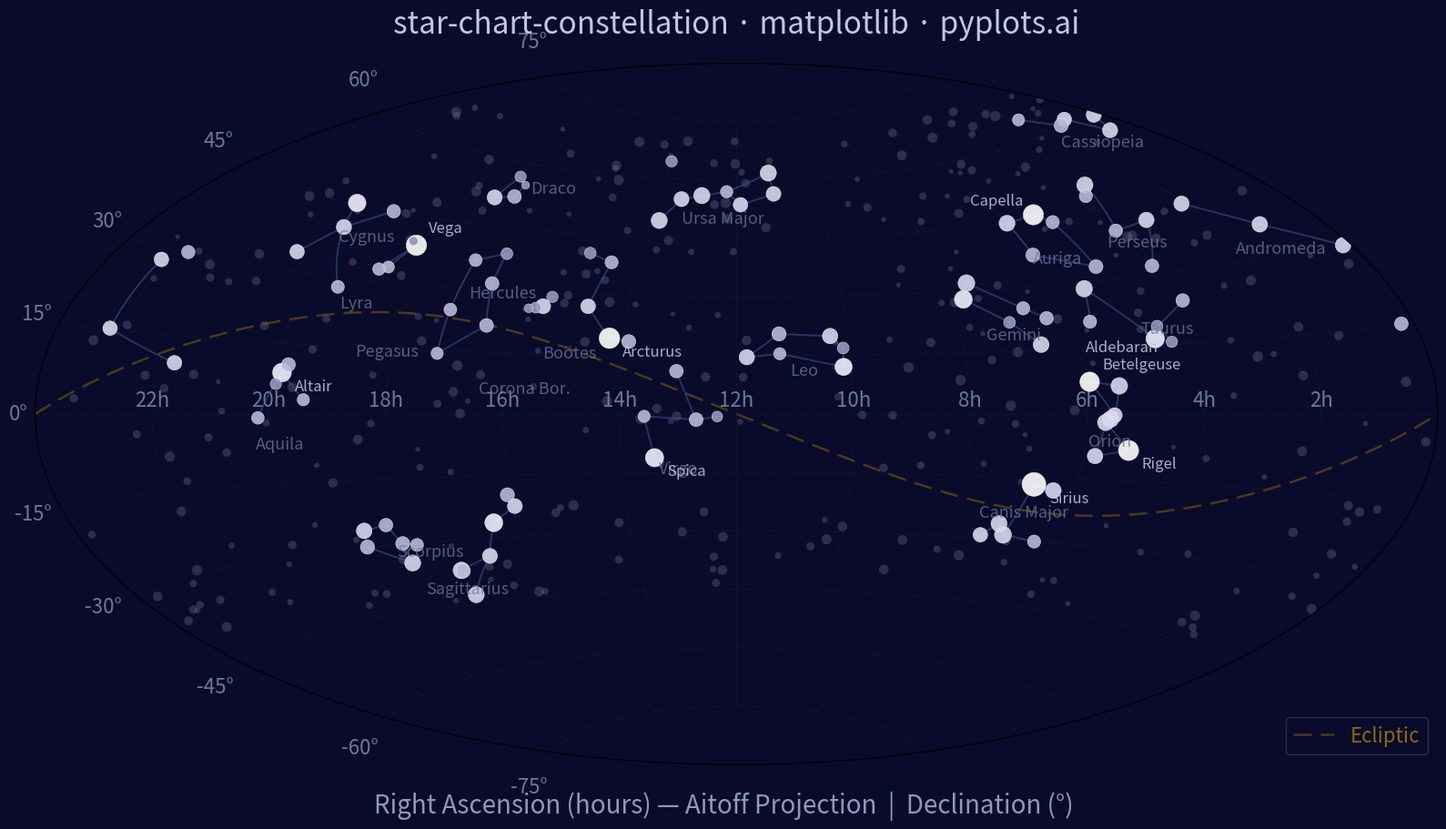

Write the Python code that produced this figure.
"""pyplots.ai
star-chart-constellation: Star Chart with Constellations
Library: matplotlib 3.10.8 | Python 3.14.3
Quality: 78/100 | Created: 2026-03-18
"""

import matplotlib.pyplot as plt
import numpy as np


np.random.seed(42)

# Star catalog: name -> (RA hours, Dec degrees, magnitude, constellation abbrev)
stars = {
    # Orion
    "Betelgeuse": (5.92, 7.41, 0.42, "Ori"),
    "Rigel": (5.24, -8.20, 0.13, "Ori"),
    "Bellatrix": (5.42, 6.35, 1.64, "Ori"),
    "Mintaka": (5.53, -0.30, 2.23, "Ori"),
    "Alnilam": (5.60, -1.20, 1.69, "Ori"),
    "Alnitak": (5.68, -1.94, 1.77, "Ori"),
    "Saiph": (5.80, -9.67, 2.09, "Ori"),
    # Ursa Major
    "Dubhe": (11.06, 61.75, 1.79, "UMa"),
    "Merak": (11.03, 56.38, 2.37, "UMa"),
    "Phecda": (11.90, 53.69, 2.44, "UMa"),
    "Megrez": (12.26, 57.03, 3.31, "UMa"),
    "Alioth": (12.90, 55.96, 1.77, "UMa"),
    "Mizar": (13.40, 54.93, 2.27, "UMa"),
    "Alkaid": (13.79, 49.31, 1.86, "UMa"),
    # Cassiopeia
    "Schedar": (0.68, 56.54, 2.23, "Cas"),
    "Caph": (0.15, 59.15, 2.27, "Cas"),
    "Gamma Cas": (0.95, 60.72, 2.47, "Cas"),
    "Ruchbah": (1.36, 60.24, 2.68, "Cas"),
    "Segin": (1.91, 63.67, 3.37, "Cas"),
    # Leo
    "Regulus": (10.14, 11.97, 1.35, "Leo"),
    "Denebola": (11.82, 14.57, 2.13, "Leo"),
    "Algieba": (10.33, 19.84, 2.08, "Leo"),
    "Zosma": (11.24, 20.52, 2.56, "Leo"),
    "Chertan": (11.24, 15.43, 3.33, "Leo"),
    "Eta Leo": (10.12, 16.76, 3.52, "Leo"),
    # Scorpius
    "Antares": (16.49, -26.43, 1.09, "Sco"),
    "Shaula": (17.56, -37.10, 1.63, "Sco"),
    "Sargas": (17.62, -42.99, 1.87, "Sco"),
    "Dschubba": (16.01, -22.62, 2.32, "Sco"),
    "Acrab": (16.09, -19.81, 2.62, "Sco"),
    "Wei": (16.84, -34.29, 2.29, "Sco"),
    "Lesath": (17.53, -37.29, 2.69, "Sco"),
    # Cygnus
    "Deneb": (20.69, 45.28, 1.25, "Cyg"),
    "Sadr": (20.37, 40.26, 2.20, "Cyg"),
    "Gienah Cyg": (20.77, 33.97, 2.46, "Cyg"),
    "Delta Cyg": (19.75, 45.13, 2.87, "Cyg"),
    "Albireo": (19.51, 27.96, 3.08, "Cyg"),
    # Lyra
    "Vega": (18.62, 38.78, 0.03, "Lyr"),
    "Sheliak": (18.83, 33.36, 3.45, "Lyr"),
    "Sulafat": (18.98, 32.69, 3.24, "Lyr"),
    "Epsilon1 Lyr": (18.74, 39.67, 4.67, "Lyr"),
    "Epsilon2 Lyr": (18.75, 39.61, 4.59, "Lyr"),
    # Gemini
    "Pollux": (7.76, 28.03, 1.14, "Gem"),
    "Castor": (7.58, 31.89, 1.58, "Gem"),
    "Alhena": (6.63, 16.40, 1.93, "Gem"),
    "Wasat": (7.07, 21.98, 3.53, "Gem"),
    "Mebsuta": (6.73, 25.13, 2.98, "Gem"),
    "Tejat": (6.38, 22.51, 2.88, "Gem"),
    # Taurus
    "Aldebaran": (4.60, 16.51, 0.85, "Tau"),
    "Elnath": (5.44, 28.61, 1.68, "Tau"),
    "Alcyone": (3.79, 24.11, 2.87, "Tau"),
    "Tianguan": (5.63, 21.14, 3.00, "Tau"),
    "Prima Hyadum": (4.33, 15.63, 3.65, "Tau"),
    "Ain": (4.48, 19.18, 3.54, "Tau"),
    # Canis Major
    "Sirius": (6.75, -16.72, -1.46, "CMa"),
    "Adhara": (6.98, -28.97, 1.50, "CMa"),
    "Wezen": (7.14, -26.39, 1.84, "CMa"),
    "Mirzam": (6.38, -17.96, 1.98, "CMa"),
    "Aludra": (7.40, -29.30, 2.45, "CMa"),
    "Furud": (6.34, -30.06, 3.02, "CMa"),
    # Aquila
    "Altair": (19.85, 8.87, 0.76, "Aql"),
    "Tarazed": (19.77, 10.61, 2.72, "Aql"),
    "Alshain": (19.92, 6.41, 3.71, "Aql"),
    "Theta Aql": (20.19, -0.82, 3.23, "Aql"),
    "Delta Aql": (19.42, 3.11, 3.36, "Aql"),
    # Bootes
    "Arcturus": (14.26, 19.18, -0.05, "Boo"),
    "Izar": (14.75, 27.07, 2.37, "Boo"),
    "Muphrid": (13.91, 18.40, 2.68, "Boo"),
    "Nekkar": (15.03, 40.39, 3.58, "Boo"),
    "Seginus": (14.53, 38.31, 3.03, "Boo"),
    # Perseus
    "Mirfak": (3.41, 49.86, 1.80, "Per"),
    "Algol": (3.14, 40.96, 2.12, "Per"),
    "Zeta Per": (3.90, 31.88, 2.85, "Per"),
    "Epsilon Per": (3.96, 40.01, 2.89, "Per"),
    "Delta Per": (3.72, 47.79, 3.01, "Per"),
    # Auriga
    "Capella": (5.27, 45.99, 0.08, "Aur"),
    "Menkalinan": (5.99, 44.95, 1.90, "Aur"),
    "Theta Aur": (5.99, 37.21, 2.62, "Aur"),
    "Hassaleh": (4.95, 33.17, 2.69, "Aur"),
    "Almaaz": (5.03, 43.82, 2.99, "Aur"),
    # Virgo
    "Spica": (13.42, -11.16, 0.97, "Vir"),
    "Porrima": (12.69, -1.45, 2.74, "Vir"),
    "Vindemiatrix": (13.04, 10.96, 2.83, "Vir"),
    "Heze": (13.58, -0.60, 3.37, "Vir"),
    "Zaniah": (12.33, -0.67, 3.89, "Vir"),
    # Corona Borealis
    "Alphecca": (15.58, 26.71, 2.23, "CrB"),
    "Nusakan": (15.46, 29.11, 3.68, "CrB"),
    "Gamma CrB": (15.71, 26.30, 3.84, "CrB"),
    "Delta CrB": (15.83, 26.07, 4.59, "CrB"),
    # Pegasus
    "Enif": (21.74, 9.88, 2.39, "Peg"),
    "Markab": (23.08, 15.21, 2.49, "Peg"),
    "Scheat": (23.06, 28.08, 2.42, "Peg"),
    "Algenib": (0.22, 15.18, 2.83, "Peg"),
    "Matar": (22.72, 30.22, 2.94, "Peg"),
    # Andromeda
    "Alpheratz": (0.14, 29.09, 2.06, "And"),
    "Mirach": (1.16, 35.62, 2.05, "And"),
    "Almach": (2.07, 42.33, 2.17, "And"),
    # Draco
    "Eltanin": (17.94, 51.49, 2.24, "Dra"),
    "Rastaban": (17.51, 52.30, 2.79, "Dra"),
    "Thuban": (14.07, 64.38, 3.65, "Dra"),
    "Grumium": (17.89, 56.87, 3.75, "Dra"),
    "Kuma": (17.53, 55.17, 4.87, "Dra"),
    # Hercules
    "Kornephoros": (16.50, 21.49, 2.77, "Her"),
    "Zeta Her": (16.69, 31.60, 2.81, "Her"),
    "Rasalgethi": (17.24, 14.39, 3.37, "Her"),
    "Sarin": (17.25, 24.84, 3.14, "Her"),
    "Pi Her": (17.25, 36.81, 3.16, "Her"),
    "Eta Her": (16.71, 38.92, 3.53, "Her"),
    # Sagittarius
    "Kaus Australis": (18.40, -34.38, 1.85, "Sgr"),
    "Nunki": (18.92, -26.30, 2.02, "Sgr"),
    "Ascella": (19.04, -29.88, 2.59, "Sgr"),
    "Kaus Media": (18.35, -29.83, 2.70, "Sgr"),
    "Kaus Borealis": (18.47, -25.42, 2.81, "Sgr"),
    "Nash": (18.10, -30.42, 3.11, "Sgr"),
}

# Constellation stick-figure edges
edges = [
    # Orion
    ("Betelgeuse", "Bellatrix"),
    ("Betelgeuse", "Mintaka"),
    ("Bellatrix", "Mintaka"),
    ("Mintaka", "Alnilam"),
    ("Alnilam", "Alnitak"),
    ("Rigel", "Alnitak"),
    ("Rigel", "Saiph"),
    ("Saiph", "Alnitak"),
    # Ursa Major (Big Dipper)
    ("Dubhe", "Merak"),
    ("Merak", "Phecda"),
    ("Phecda", "Megrez"),
    ("Megrez", "Alioth"),
    ("Alioth", "Mizar"),
    ("Mizar", "Alkaid"),
    ("Megrez", "Dubhe"),
    # Cassiopeia
    ("Caph", "Schedar"),
    ("Schedar", "Gamma Cas"),
    ("Gamma Cas", "Ruchbah"),
    ("Ruchbah", "Segin"),
    # Leo
    ("Regulus", "Eta Leo"),
    ("Eta Leo", "Algieba"),
    ("Algieba", "Zosma"),
    ("Zosma", "Denebola"),
    ("Regulus", "Chertan"),
    ("Chertan", "Denebola"),
    # Scorpius
    ("Acrab", "Dschubba"),
    ("Dschubba", "Antares"),
    ("Antares", "Wei"),
    ("Wei", "Shaula"),
    ("Shaula", "Lesath"),
    ("Wei", "Sargas"),
    # Cygnus (Northern Cross)
    ("Deneb", "Sadr"),
    ("Sadr", "Albireo"),
    ("Sadr", "Gienah Cyg"),
    ("Sadr", "Delta Cyg"),
    # Lyra
    ("Vega", "Sheliak"),
    ("Vega", "Sulafat"),
    ("Sheliak", "Sulafat"),
    # Gemini
    ("Castor", "Pollux"),
    ("Castor", "Mebsuta"),
    ("Mebsuta", "Tejat"),
    ("Pollux", "Wasat"),
    ("Wasat", "Alhena"),
    # Taurus
    ("Aldebaran", "Ain"),
    ("Ain", "Prima Hyadum"),
    ("Aldebaran", "Elnath"),
    ("Ain", "Alcyone"),
    ("Elnath", "Tianguan"),
    # Canis Major
    ("Sirius", "Mirzam"),
    ("Sirius", "Adhara"),
    ("Adhara", "Wezen"),
    ("Wezen", "Aludra"),
    ("Adhara", "Furud"),
    # Aquila
    ("Altair", "Tarazed"),
    ("Altair", "Alshain"),
    ("Altair", "Theta Aql"),
    ("Altair", "Delta Aql"),
    # Bootes
    ("Arcturus", "Muphrid"),
    ("Arcturus", "Izar"),
    ("Izar", "Seginus"),
    ("Seginus", "Nekkar"),
    # Perseus
    ("Mirfak", "Delta Per"),
    ("Mirfak", "Epsilon Per"),
    ("Epsilon Per", "Algol"),
    ("Algol", "Zeta Per"),
    # Auriga
    ("Capella", "Menkalinan"),
    ("Menkalinan", "Theta Aur"),
    ("Theta Aur", "Hassaleh"),
    ("Hassaleh", "Almaaz"),
    ("Almaaz", "Capella"),
    # Virgo
    ("Spica", "Heze"),
    ("Heze", "Porrima"),
    ("Porrima", "Zaniah"),
    ("Porrima", "Vindemiatrix"),
    # Corona Borealis
    ("Alphecca", "Nusakan"),
    ("Alphecca", "Gamma CrB"),
    ("Gamma CrB", "Delta CrB"),
    # Pegasus (Great Square)
    ("Markab", "Scheat"),
    ("Scheat", "Algenib"),
    ("Markab", "Enif"),
    ("Markab", "Algenib"),
    # Andromeda
    ("Alpheratz", "Mirach"),
    ("Mirach", "Almach"),
    ("Alpheratz", "Scheat"),
    # Draco
    ("Eltanin", "Rastaban"),
    ("Rastaban", "Kuma"),
    ("Kuma", "Grumium"),
    ("Eltanin", "Grumium"),
    # Hercules
    ("Kornephoros", "Zeta Her"),
    ("Zeta Her", "Eta Her"),
    ("Eta Her", "Pi Her"),
    ("Kornephoros", "Rasalgethi"),
    ("Rasalgethi", "Sarin"),
    ("Sarin", "Pi Her"),
    # Sagittarius (Teapot)
    ("Kaus Australis", "Kaus Media"),
    ("Kaus Media", "Kaus Borealis"),
    ("Kaus Borealis", "Nunki"),
    ("Nunki", "Ascella"),
    ("Ascella", "Kaus Australis"),
    ("Nash", "Kaus Media"),
]

# Background stars
n_bg = 300
bg_ra_hours = np.random.uniform(0, 24, n_bg)
bg_dec_deg = np.random.uniform(-45, 70, n_bg)
bg_mag = np.random.uniform(4.0, 6.0, n_bg)

# Extract star data
star_names = list(stars.keys())
star_ra_h = np.array([stars[s][0] for s in star_names])
star_dec_d = np.array([stars[s][1] for s in star_names])
star_mag = np.array([stars[s][2] for s in star_names])

# Convert to radians for Aitoff projection
# Aitoff expects longitude in [-pi, pi] and latitude in [-pi/2, pi/2]
# RA: map 0-24h -> negate and shift so RA increases right-to-left (standard sky chart)
star_lon = -((star_ra_h - 12.0) * np.pi / 12.0)
star_lat = star_dec_d * np.pi / 180.0
bg_lon = -((bg_ra_hours - 12.0) * np.pi / 12.0)
bg_lat = bg_dec_deg * np.pi / 180.0

# Size mapping: brighter stars (lower mag) get larger points
max_mag = 6.5
min_size = 8
max_size = 350
star_sizes = max_size * ((max_mag - star_mag) / (max_mag - (-1.5))) ** 1.5 + min_size
bg_sizes = max_size * ((max_mag - bg_mag) / (max_mag - (-1.5))) ** 1.5 + min_size

# Color mapping by magnitude
star_colors = []
for m in star_mag:
    if m < 0.5:
        star_colors.append("#FFFFFF")
    elif m < 1.5:
        star_colors.append("#F0F0FF")
    elif m < 2.5:
        star_colors.append("#D8D8F0")
    elif m < 3.5:
        star_colors.append("#B8B8D8")
    else:
        star_colors.append("#9898C0")

# Create figure using matplotlib's Aitoff projection
fig = plt.figure(figsize=(16, 9), facecolor="#0A0A2A")
ax = fig.add_subplot(111, projection="aitoff", facecolor="#0A0A2A")

# Plot background stars
ax.scatter(bg_lon, bg_lat, s=bg_sizes, c="#707090", alpha=0.35, edgecolors="none", zorder=1)

# Draw constellation lines
for s1, s2 in edges:
    if s1 in stars and s2 in stars:
        lon1 = -((stars[s1][0] - 12.0) * np.pi / 12.0)
        lat1 = stars[s1][1] * np.pi / 180.0
        lon2 = -((stars[s2][0] - 12.0) * np.pi / 12.0)
        lat2 = stars[s2][1] * np.pi / 180.0
        # Skip lines that wrap around the projection boundary
        if abs(lon1 - lon2) > np.pi:
            continue
        ax.plot([lon1, lon2], [lat1, lat2], color="#3A5A8C", linewidth=1.4, alpha=0.55, zorder=2)

# Plot named stars
ax.scatter(star_lon, star_lat, s=star_sizes, c=star_colors, alpha=0.9, edgecolors="white", linewidth=0.3, zorder=3)

# Draw ecliptic (obliquity ~23.44 degrees)
ecl_lon_range = np.linspace(-np.pi, np.pi, 500)
# Ecliptic in equatorial coords: Dec = arcsin(sin(obliquity) * sin(ecliptic_lon))
# Simplified: Dec = obliquity * sin(RA), mapping ecliptic longitude to RA
ecl_lat = 23.44 * np.sin(-ecl_lon_range) * np.pi / 180.0
ax.plot(
    ecl_lon_range, ecl_lat, color="#8B6914", linewidth=1.8, alpha=0.5, linestyle=(0, (8, 4)), zorder=1, label="Ecliptic"
)

# Label brightest stars (mag < 1.0) with smart offsets
bright_offsets = {
    "Sirius": (12, -14),
    "Vega": (10, 10),
    "Arcturus": (10, -14),
    "Capella": (-50, 8),
    "Rigel": (10, -14),
    "Betelgeuse": (10, 10),
    "Altair": (10, -14),
    "Aldebaran": (-55, -10),
    "Spica": (10, -14),
    "Pollux": (10, 10),
}
for name, (ra, dec, mag, _) in stars.items():
    if mag < 1.0:
        lon = -((ra - 12.0) * np.pi / 12.0)
        lat = dec * np.pi / 180.0
        offset = bright_offsets.get(name, (10, 8))
        ax.annotate(
            name,
            (lon, lat),
            fontsize=12,
            color="#C8C8E0",
            alpha=0.85,
            xytext=offset,
            textcoords="offset points",
            fontweight="light",
            zorder=5,
        )

# Constellation name labels at centroid with overlap avoidance
constellation_names = {
    "Ori": "Orion",
    "UMa": "Ursa Major",
    "Cas": "Cassiopeia",
    "Leo": "Leo",
    "Sco": "Scorpius",
    "Cyg": "Cygnus",
    "Lyr": "Lyra",
    "Gem": "Gemini",
    "Tau": "Taurus",
    "CMa": "Canis Major",
    "Aql": "Aquila",
    "Boo": "Bo\u00f6tes",
    "Per": "Perseus",
    "Aur": "Auriga",
    "Vir": "Virgo",
    "CrB": "Corona Bor.",
    "Peg": "Pegasus",
    "And": "Andromeda",
    "Dra": "Draco",
    "Her": "Hercules",
    "Sgr": "Sagittarius",
}

# Manual offsets (in radians) for crowded regions
label_offsets_rad = {
    "CrB": (0.0, -0.15),
    "Her": (0.12, 0.12),
    "Boo": (-0.12, -0.14),
    "Lyr": (-0.08, -0.12),
    "Tau": (0.12, 0.05),
    "CMa": (0.0, 0.12),
    "Dra": (0.0, 0.08),
    "Cyg": (0.08, 0.10),
    "Aql": (0.0, -0.12),
    "Sco": (-0.25, 0.08),
    "Sgr": (0.25, 0.0),
    "Vir": (0.0, -0.14),
}

placed_labels = []
for abbr, full_name in constellation_names.items():
    members = [(s, stars[s]) for s in star_names if stars[s][3] == abbr]
    if not members:
        continue
    member_lons = [-((d[0] - 12.0) * np.pi / 12.0) for _, d in members]
    member_lats = [d[1] * np.pi / 180.0 for _, d in members]
    cx = np.mean(member_lons)
    cy = np.mean(member_lats) - 0.06

    dx, dy = label_offsets_rad.get(abbr, (0.0, 0.0))
    cx += dx
    cy += dy

    # Nudge away from previously placed labels to reduce overlap
    for px, py in placed_labels:
        if abs(cx - px) < 0.20 and abs(cy - py) < 0.10:
            cy -= 0.12
            break

    placed_labels.append((cx, cy))
    ax.text(
        cx,
        cy,
        full_name,
        fontsize=13,
        color="#6A7A9A",
        alpha=0.75,
        ha="center",
        va="top",
        fontstyle="italic",
        fontweight="medium",
        zorder=4,
    )

# Style the Aitoff grid
ax.grid(True, color="#1A2A4A", linewidth=0.5, alpha=0.5, linestyle="--")
ax.tick_params(axis="both", colors="#4A5A7A", labelsize=16, length=0, labelcolor="#6A7A9A")

# Customize RA tick labels to show hours
# Aitoff default x-ticks are in degrees; replace with hour labels
xtick_locs = np.array([-150, -120, -90, -60, -30, 0, 30, 60, 90, 120, 150])
xtick_rads = xtick_locs * np.pi / 180.0
# Convert projected longitude back to RA hours: RA = 12 - lon*12/pi
xtick_hours = 12.0 - xtick_locs / 15.0
xtick_labels = [f"{int(h) % 24}h" for h in xtick_hours]
ax.set_xticklabels(xtick_labels, fontsize=16, color="#6A7A9A")

# Title
ax.set_title(
    "star-chart-constellation \u00b7 matplotlib \u00b7 pyplots.ai",
    fontsize=24,
    fontweight="medium",
    color="#C0C8E0",
    pad=24,
)

# Add projection and coordinate info as text annotations
fig.text(
    0.5,
    0.02,
    "Right Ascension (hours) \u2014 Aitoff Projection  |  Declination (\u00b0)",
    ha="center",
    fontsize=20,
    color="#8A9ABB",
)

# Ecliptic legend
ax.legend(
    loc="lower right", fontsize=16, facecolor="#0A0A2A", edgecolor="#2A3A5A", labelcolor="#8B6914", framealpha=0.8
)

plt.tight_layout(rect=[0, 0.04, 1, 1])
plt.savefig("plot.png", dpi=300, bbox_inches="tight", facecolor=fig.get_facecolor())
